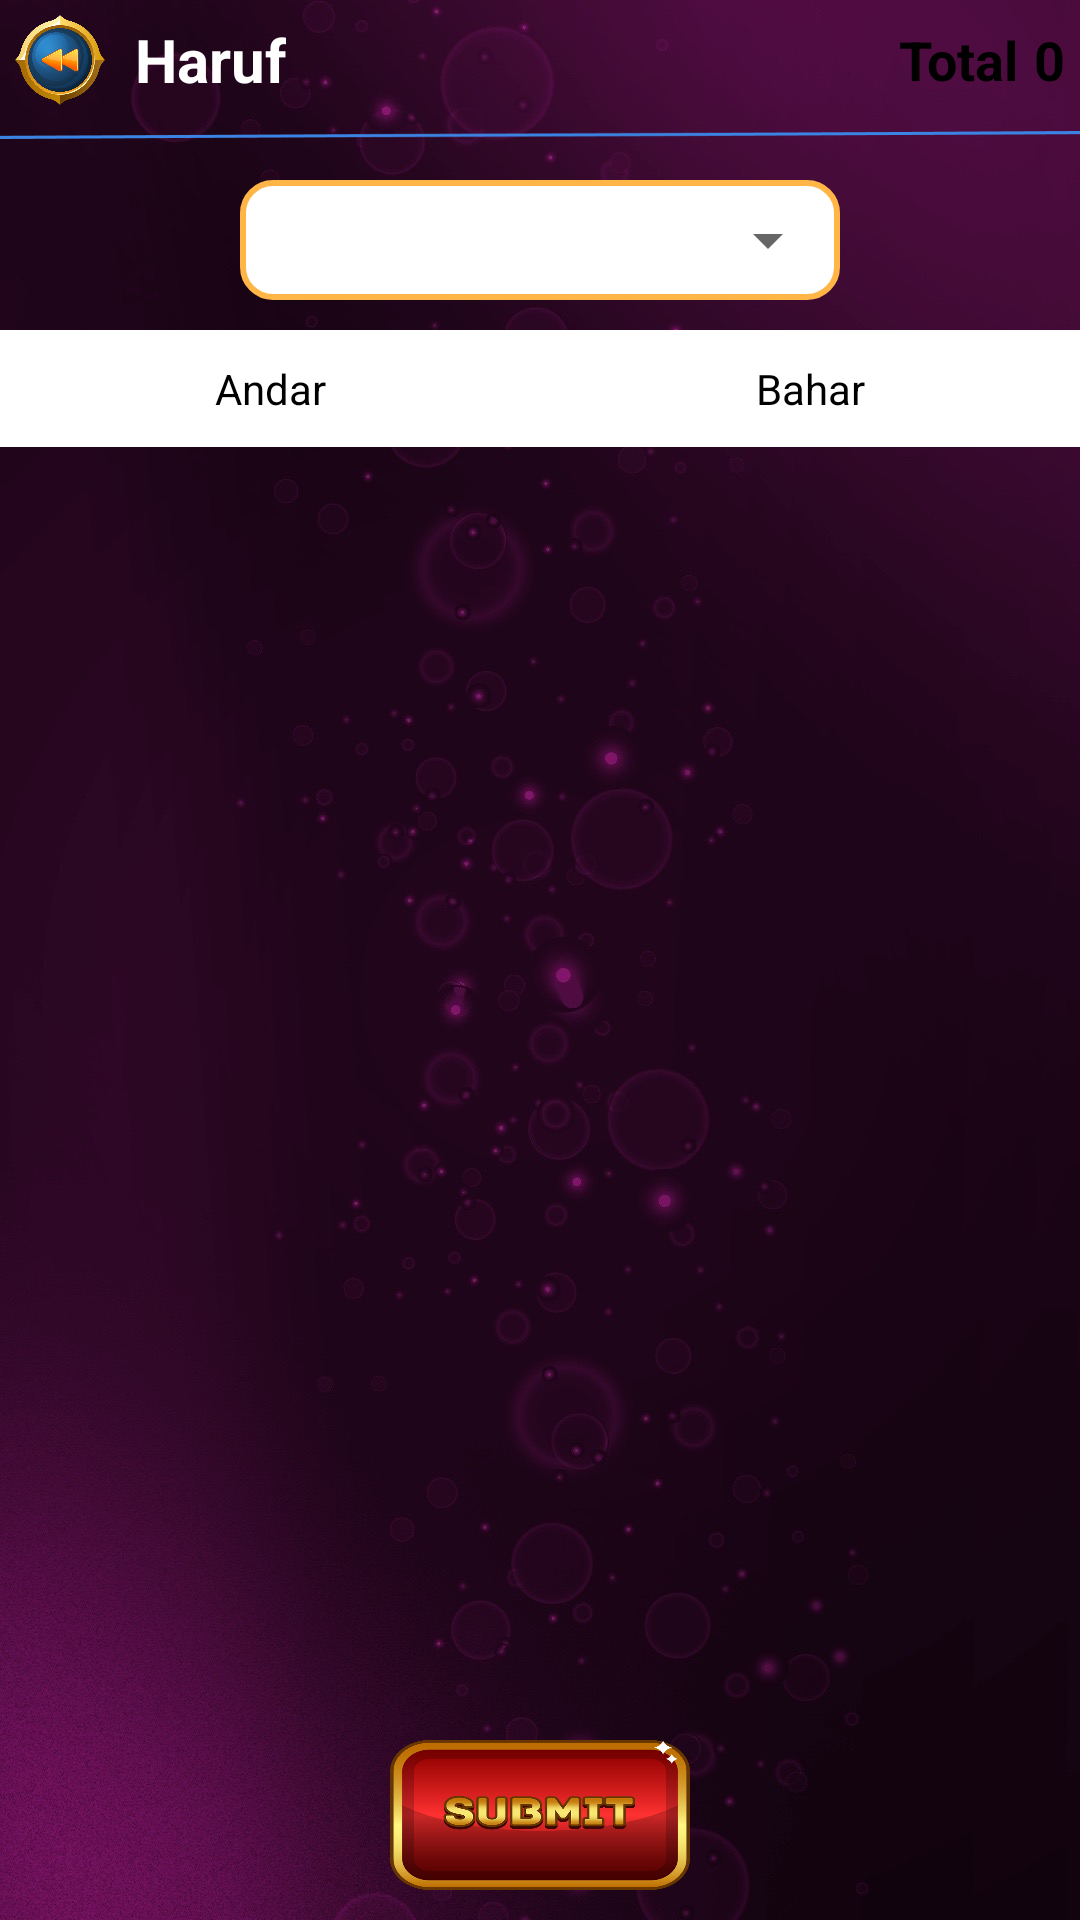

Produce the Android XML layout that renders to this screen, including the resource entries it uses.
<!-- AndroidManifest.xml: application theme Theme.BettingApp -->
<!-- res/layout/activity_haruf.xml -->
<?xml version="1.0" encoding="utf-8"?>
<RelativeLayout
    xmlns:android="http://schemas.android.com/apk/res/android"
    xmlns:app="http://schemas.android.com/apk/res-auto"
    xmlns:tools="http://schemas.android.com/tools"
    android:layout_width="match_parent"
    android:layout_height="match_parent"
    android:background="@drawable/bg1"
    tools:context=".activities.HarufActivity">
    <LinearLayout
        android:layout_width="match_parent"
        android:layout_height="wrap_content"
        android:layout_marginBottom="50dp"
        android:orientation="vertical">
        <LinearLayout
            android:layout_width="match_parent"
            android:layout_height="wrap_content"
            android:orientation="vertical">
            <RelativeLayout
                android:layout_width="match_parent"
                android:layout_height="wrap_content">
                <LinearLayout
                    android:layout_margin="5dp"
                    android:layout_width="wrap_content"
                    android:layout_height="wrap_content"
                    android:orientation="horizontal">

                    <ImageButton
                        android:id="@+id/back"
                        android:layout_width="30dp"
                        android:layout_height="30dp"
                        android:padding="5dp"
                        android:layout_gravity="center"
                        android:background="@drawable/changebackbtn"
                       />

                    <TextView
                        android:layout_width="wrap_content"
                        android:layout_height="wrap_content"
                        android:text="Haruf"
                        android:layout_gravity="center"
                        android:layout_marginStart="10dp"
                        android:textSize="20dp"
                        android:textStyle="bold"
                        android:textColor="@color/white"/>



                </LinearLayout>
                <LinearLayout
                    android:layout_alignParentEnd="true"
                    android:layout_centerVertical="true"
                    android:layout_width="wrap_content"
                    android:layout_height="wrap_content"
                    android:orientation="horizontal">
                    <TextView
                        android:layout_width="wrap_content"
                        android:layout_height="wrap_content"
                        android:text="Total"
                        android:layout_marginEnd="5dp"
                        android:textColor="@color/black"
                        android:textSize="18dp"
                        android:textStyle="bold" />
                    <TextView
                        android:id="@+id/tvTotal"
                        android:layout_marginEnd="5dp"
                        android:layout_width="wrap_content"
                        android:layout_height="wrap_content"
                        android:text="0"
                        android:textColor="@color/black"
                        android:textSize="18dp"
                        android:textStyle="bold" />

                </LinearLayout>


            </RelativeLayout>


            <ImageView
                android:layout_width="match_parent"
                android:layout_height="wrap_content"
                android:src="@drawable/line"/>

        </LinearLayout>
        <RelativeLayout
            android:layout_margin="10dp"
            android:layout_width="200dp"
            android:layout_gravity="center"
            android:layout_height="wrap_content"
            android:background="@drawable/bluelinebackground">

            <Spinner
                android:id="@+id/spinGame"
                android:layout_width="match_parent"
                android:layout_height="40dp"
                 />

        </RelativeLayout>


        <TextView
            android:layout_width="match_parent"
            android:layout_height="wrap_content"
            android:layout_below="@+id/btnSubmit"
            android:visibility="gone"
            android:text="Enter number like 10,15,20..."
            android:textSize="15dp"
            android:paddingStart="20dp"
            android:padding="5dp"
            android:id="@+id/tvWarning"
            android:textColor="#FFFFFF"
            android:background="@drawable/errorbackground"/>
        <LinearLayout
            android:id="@+id/l1"
            android:layout_width="match_parent"
            android:layout_height="wrap_content"
            android:orientation="horizontal"
            android:weightSum="2"
            android:background="@color/white"
            >
            <TextView
                android:layout_width="match_parent"
                android:layout_height="wrap_content"
                android:text="Andar"
                android:textColor="@color/black"
                android:layout_weight="1"
                android:gravity="center"
                android:padding="10dp"/>
            <TextView
                android:layout_width="match_parent"
                android:layout_height="wrap_content"
                android:text="Bahar"
                android:textColor="@color/black"
                android:gravity="center"
                android:layout_weight="1"
                android:padding="10dp"/>

        </LinearLayout>
        <androidx.core.widget.NestedScrollView
            android:layout_width="match_parent"
            android:layout_height="match_parent">
            <androidx.recyclerview.widget.RecyclerView
                android:id="@+id/recyclerView"
                android:layout_width="match_parent"
                android:layout_height="match_parent" />

        </androidx.core.widget.NestedScrollView>





    </LinearLayout>

    <ImageView
        android:id="@+id/btnSubmit"
        android:layout_width="100dp"
        android:layout_height="50dp"
        android:layout_alignParentBottom="true"
        android:layout_centerHorizontal="true"
        android:layout_gravity="center"
        android:layout_marginStart="40dp"
        android:layout_marginEnd="40dp"
        android:layout_marginBottom="10dp"
        android:background="@drawable/changesubmitt"
        />




</RelativeLayout>
<!-- resources referenced by this layout -->
<resources>
  <color name="black">#FF000000</color>
  <color name="white">#FFFFFFFF</color>
  <!-- drawable bg1 (drawable) -->
  <?xml version="1.0" encoding="utf-8"?>
  <shape xmlns:android="http://schemas.android.com/apk/res/android">
  
      <corners
          android:radius="5dp"/>
      <solid
          android:color="#E91E63"/>
  
  </shape>
  <!-- drawable bluelinebackground (drawable) -->
  <?xml version="1.0" encoding="utf-8"?>
  <shape xmlns:android="http://schemas.android.com/apk/res/android">
  
      <corners
          android:radius="10dp"/>
      <stroke
          android:width="2dp"
          android:color="#FFB647"/>
      <solid
          android:color="@color/white"/>
  
  </shape>
  <!-- drawable changebackbtn: png bitmap (drawable, 86759 bytes) -->
  <!-- drawable changesubmitt: png bitmap (drawable, 66731 bytes) -->
  <!-- drawable errorbackground (drawable) -->
  <?xml version="1.0" encoding="utf-8"?>
  <shape xmlns:android="http://schemas.android.com/apk/res/android">
  
      <solid
          android:color="#F43636"/>
  </shape>
  <!-- drawable line: png bitmap (drawable, 391 bytes) -->
  <style name="Theme.BettingApp" parent="Theme.MaterialComponents.Light.NoActionBar">
          
          <item name="colorPrimary">@color/appblack</item>
          <item name="colorPrimaryVariant">@color/appblack</item>
          <item name="colorOnPrimary">@color/white</item>
          
          <item name="colorSecondary">@color/appblack</item>
          <item name="colorSecondaryVariant">@color/appblack</item>
          <item name="colorOnSecondary">@color/black</item>
          
          <item name="android:statusBarColor" tools:targetApi="l">?attr/colorPrimaryVariant</item>
          
      </style>
  <color name="appblack">#07070C</color>
</resources>
